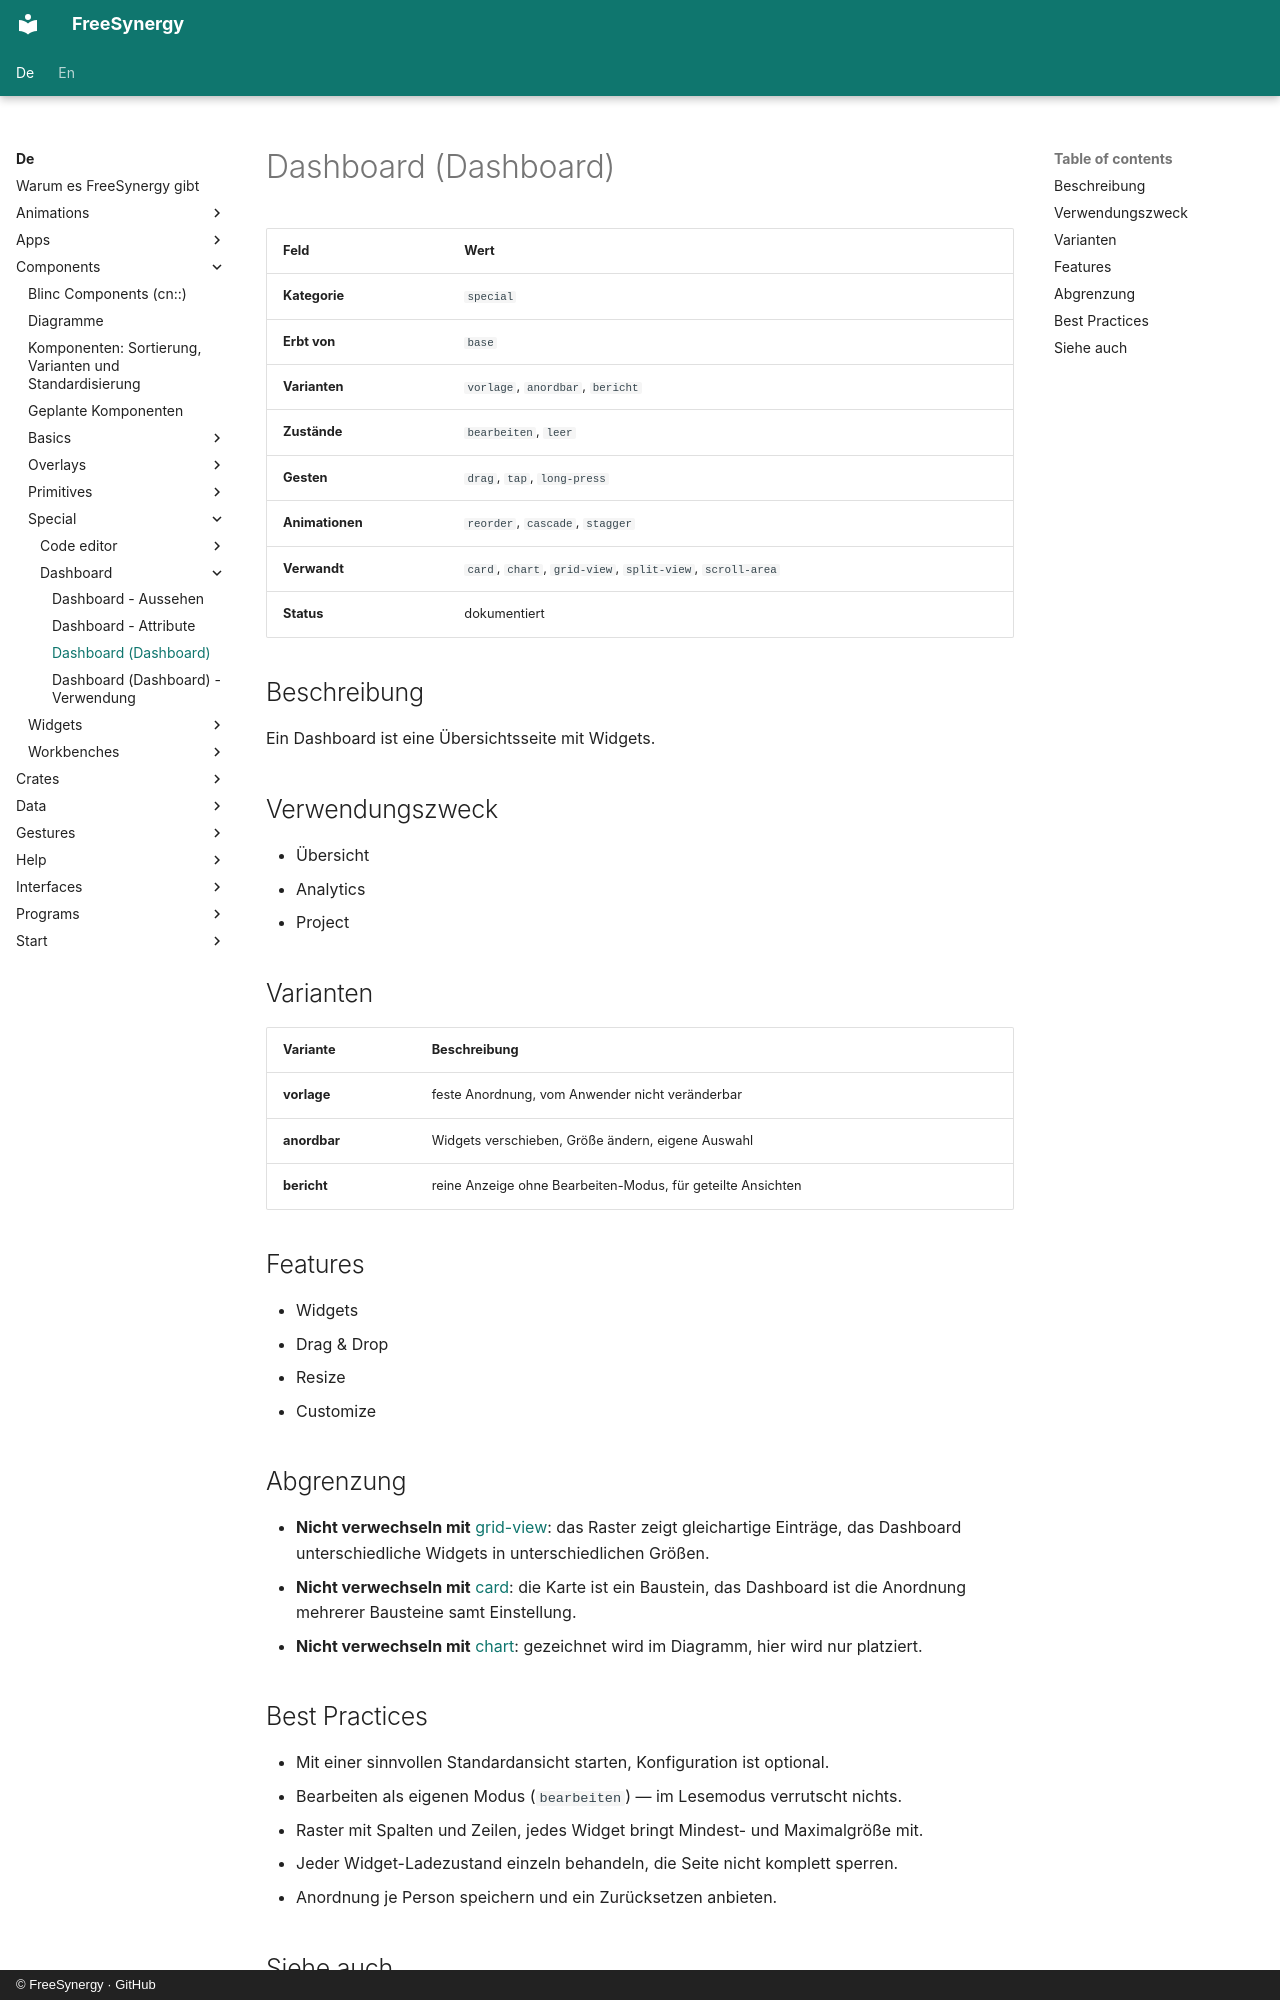

repository: FreeSynergy/fs-documentation · page: de/components/special/dashboard/description/index.html · generator: mkdocs · copyright: © FreeSynergy · GitHub

# Dashboard (Dashboard)

| Feld | Wert |
|------|------|
| **Kategorie** | `special` |
| **Erbt von** | `base` |
| **Varianten** | `vorlage`, `anordbar`, `bericht` |
| **Zustände** | `bearbeiten`, `leer` |
| **Gesten** | `drag`, `tap`, `long-press` |
| **Animationen** | `reorder`, `cascade`, `stagger` |
| **Verwandt** | `card`, `chart`, `grid-view`, `split-view`, `scroll-area` |
| **Status** | dokumentiert |

## Beschreibung
Ein Dashboard ist eine Übersichtsseite mit Widgets.

## Verwendungszweck

- Übersicht
- Analytics
- Project

## Varianten

| Variante | Beschreibung |
|----------|--------------|
| **vorlage** | feste Anordnung, vom Anwender nicht veränderbar |
| **anordbar** | Widgets verschieben, Größe ändern, eigene Auswahl |
| **bericht** | reine Anzeige ohne Bearbeiten-Modus, für geteilte Ansichten |

## Features

- Widgets
- Drag & Drop
- Resize
- Customize

## Abgrenzung

- **Nicht verwechseln mit** [grid-view](../../data/grid-view/): das Raster zeigt gleichartige
  Einträge, das Dashboard unterschiedliche Widgets in unterschiedlichen Größen.
- **Nicht verwechseln mit** [card](../../containers/card/): die Karte ist ein Baustein,
  das Dashboard ist die Anordnung mehrerer Bausteine samt Einstellung.
- **Nicht verwechseln mit** [chart](../../data/chart/): gezeichnet wird im Diagramm,
  hier wird nur platziert.

## Best Practices

- Mit einer sinnvollen Standardansicht starten, Konfiguration ist optional.
- Bearbeiten als eigenen Modus (`bearbeiten`) — im Lesemodus verrutscht nichts.
- Raster mit Spalten und Zeilen, jedes Widget bringt Mindest- und Maximalgröße mit.
- Jeder Widget-Ladezustand einzeln behandeln, die Seite nicht komplett sperren.
- Anordnung je Person speichern und ein Zurücksetzen anbieten.
